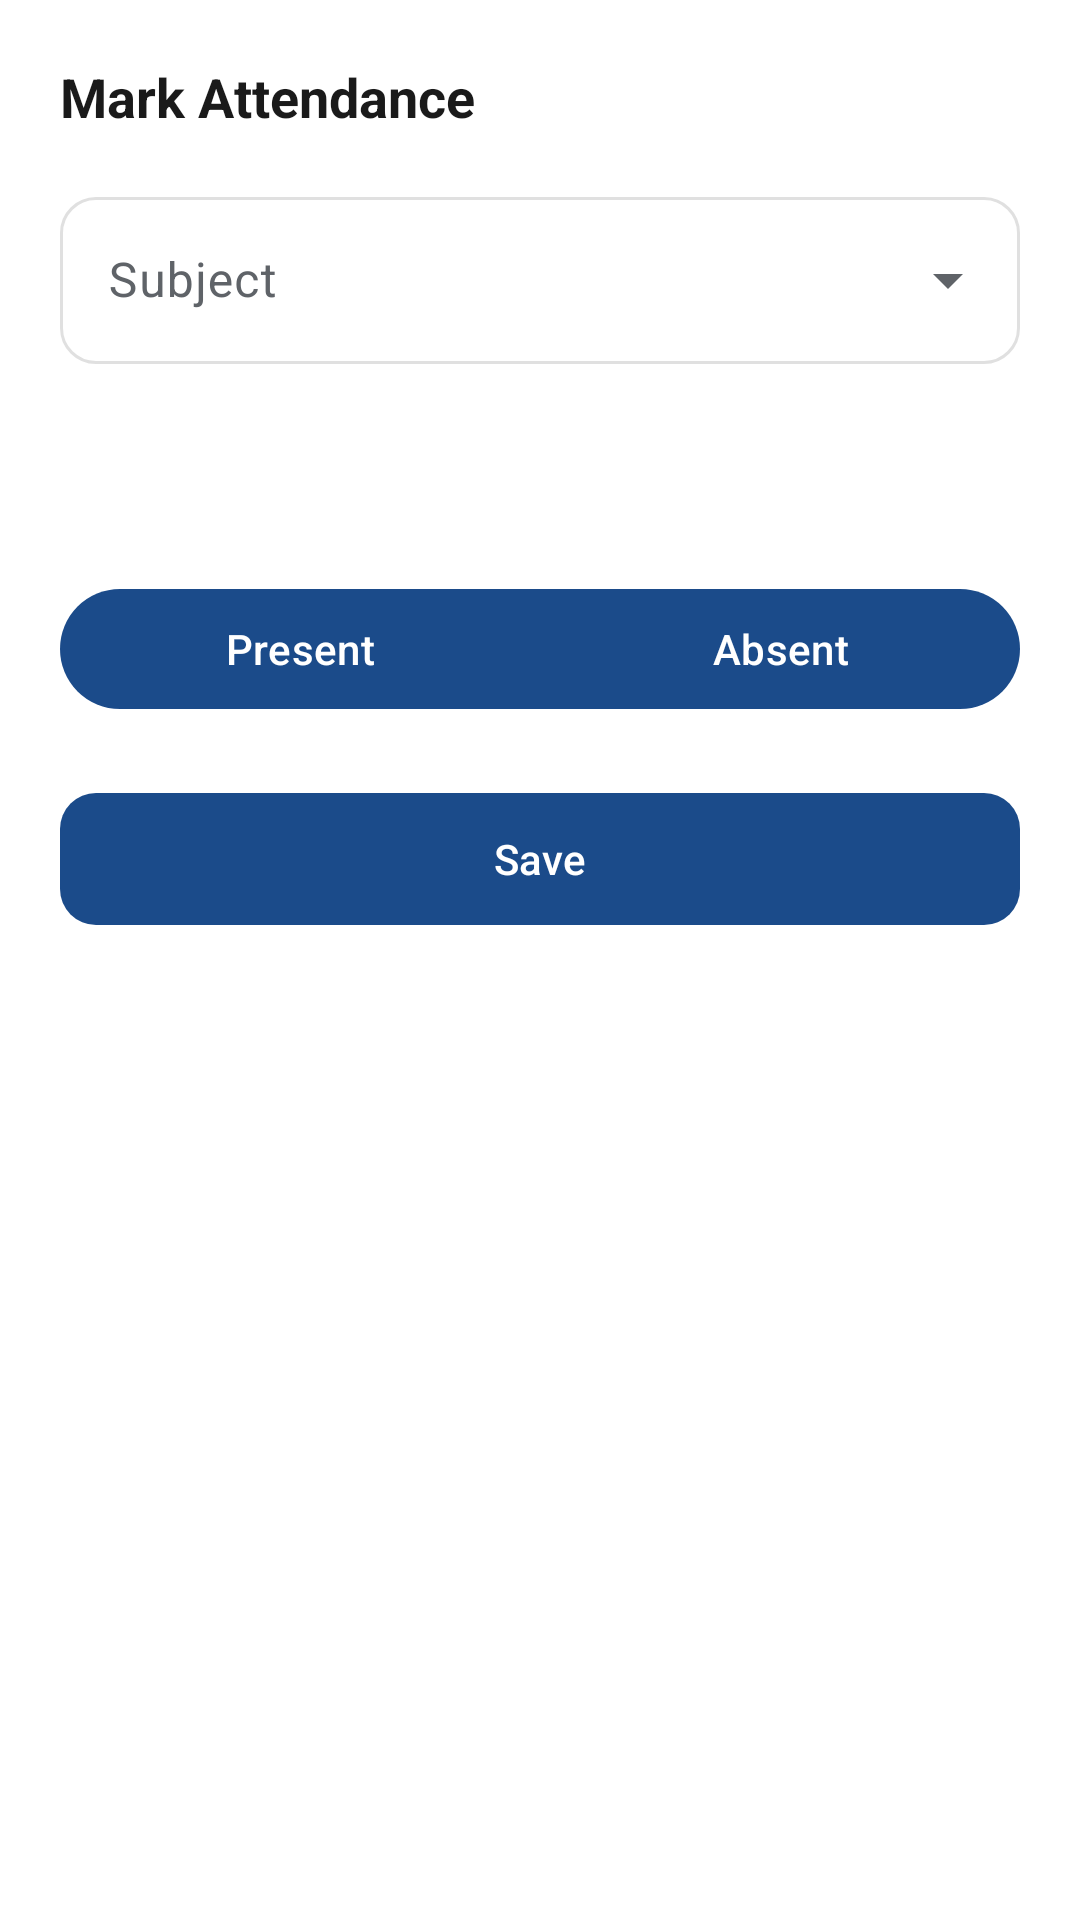

This screen was rendered from an Android layout file. Write that file and the resources it references.
<!-- AndroidManifest.xml: application theme Theme.RVUCampusCompanion -->
<!-- res/layout/sheet_mark_attendance.xml -->
<?xml version="1.0" encoding="utf-8"?>
<LinearLayout xmlns:android="http://schemas.android.com/apk/res/android"
    xmlns:app="http://schemas.android.com/apk/res-auto"
    android:layout_width="match_parent"
    android:layout_height="wrap_content"
    android:background="@color/surface"
    android:orientation="vertical"
    android:padding="20dp">

    <TextView
        android:layout_width="wrap_content"
        android:layout_height="wrap_content"
        android:text="Mark Attendance"
        android:textColor="@color/on_surface"
        android:textSize="18sp"
        android:textStyle="bold" />

    <com.google.android.material.textfield.TextInputLayout
        style="@style/Widget.Material3.TextInputLayout.OutlinedBox.ExposedDropdownMenu"
        android:layout_width="match_parent"
        android:layout_height="wrap_content"
        android:layout_marginTop="16dp"
        android:hint="Subject">
        <AutoCompleteTextView
            android:id="@+id/actSubject"
            android:layout_width="match_parent"
            android:layout_height="wrap_content"
            android:inputType="none" />
    </com.google.android.material.textfield.TextInputLayout>

    <TextView
        android:id="@+id/tvDate"
        android:layout_width="match_parent"
        android:layout_height="wrap_content"
        android:layout_marginTop="12dp"
        android:background="@drawable/bg_rounded_surface"
        android:padding="14dp"
        android:textColor="@color/on_surface"
        tools:text="14 May 2026"
        xmlns:tools="http://schemas.android.com/tools" />

    <com.google.android.material.button.MaterialButtonToggleGroup
        android:id="@+id/toggleStatus"
        android:layout_width="match_parent"
        android:layout_height="wrap_content"
        android:layout_marginTop="12dp"
        app:singleSelection="true"
        app:checkedButton="@+id/btnPresent">

        <com.google.android.material.button.MaterialButton
            android:id="@+id/btnPresent"
            android:layout_width="0dp"
            android:layout_height="48dp"
            android:layout_weight="1"
            android:text="Present" />

        <com.google.android.material.button.MaterialButton
            android:id="@+id/btnAbsent"
            android:layout_width="0dp"
            android:layout_height="48dp"
            android:layout_weight="1"
            android:text="Absent" />
    </com.google.android.material.button.MaterialButtonToggleGroup>

    <com.google.android.material.button.MaterialButton
        android:id="@+id/btnMark"
        android:layout_width="match_parent"
        android:layout_height="52dp"
        android:layout_marginTop="20dp"
        android:text="Save"
        app:cornerRadius="12dp" />
</LinearLayout>
<!-- resources referenced by this layout -->
<resources>
  <color name="on_surface">#1A1A1A</color>
  <color name="surface">#FFFFFF</color>
  <style name="Theme.RVUCampusCompanion" parent="Theme.Material3.DayNight.NoActionBar">
          <item name="colorPrimary">@color/rvu_primary</item>
          <item name="colorOnPrimary">@color/white</item>
          <item name="colorPrimaryContainer">@color/rvu_primary_light</item>
          <item name="colorOnPrimaryContainer">@color/white</item>
          <item name="colorSecondary">@color/rvu_secondary</item>
          <item name="colorOnSecondary">@color/black</item>
          <item name="colorSecondaryContainer">@color/rvu_secondary_light</item>
          <item name="colorOnSecondaryContainer">@color/black</item>
          <item name="colorError">@color/error</item>
          <item name="colorOnError">@color/white</item>
          <item name="android:colorBackground">@color/background</item>
          <item name="colorSurface">@color/surface</item>
          <item name="colorOnSurface">@color/on_surface</item>
          <item name="colorOnSurfaceVariant">@color/on_surface_variant</item>
          <item name="colorOutline">@color/outline</item>
          <item name="android:statusBarColor">@color/rvu_primary</item>
          <item name="android:navigationBarColor">@color/surface</item>
          <item name="materialCardViewStyle">@style/Widget.RVU.Card</item>
          <item name="bottomNavigationStyle">@style/Widget.RVU.BottomNav</item>
          <item name="textInputStyle">@style/Widget.RVU.TextInputLayout</item>
          <item name="android:windowLightStatusBar" tools:targetApi="m">false</item>
      </style>
  <color name="rvu_primary">#1B4B8A</color>
  <color name="white">#FFFFFF</color>
  <color name="rvu_primary_light">#3A6BB0</color>
  <color name="rvu_secondary">#F5A623</color>
  <color name="black">#000000</color>
  <color name="rvu_secondary_light">#FFCB66</color>
  <color name="error">#D32F2F</color>
  <color name="background">#F8F9FA</color>
  <color name="on_surface_variant">#5F6368</color>
  <color name="outline">#E0E0E0</color>
  <style name="Widget.RVU.Card" parent="Widget.Material3.CardView.Elevated">
          <item name="cardCornerRadius">12dp</item>
          <item name="cardElevation">2dp</item>
          <item name="cardBackgroundColor">@color/surface</item>
          <item name="rippleColor">@color/rvu_primary_light</item>
      </style>
  <style name="Widget.RVU.BottomNav" parent="Widget.Material3.BottomNavigationView">
          <item name="itemIconTint">@color/bottom_nav_color</item>
          <item name="itemTextColor">@color/bottom_nav_color</item>
          <item name="labelVisibilityMode">labeled</item>
      </style>
  <style name="Widget.RVU.TextInputLayout" parent="Widget.Material3.TextInputLayout.OutlinedBox">
          <item name="boxStrokeColor">@color/rvu_primary</item>
          <item name="hintTextColor">@color/rvu_primary</item>
          <item name="boxCornerRadiusBottomEnd">12dp</item>
          <item name="boxCornerRadiusBottomStart">12dp</item>
          <item name="boxCornerRadiusTopEnd">12dp</item>
          <item name="boxCornerRadiusTopStart">12dp</item>
      </style>
</resources>
